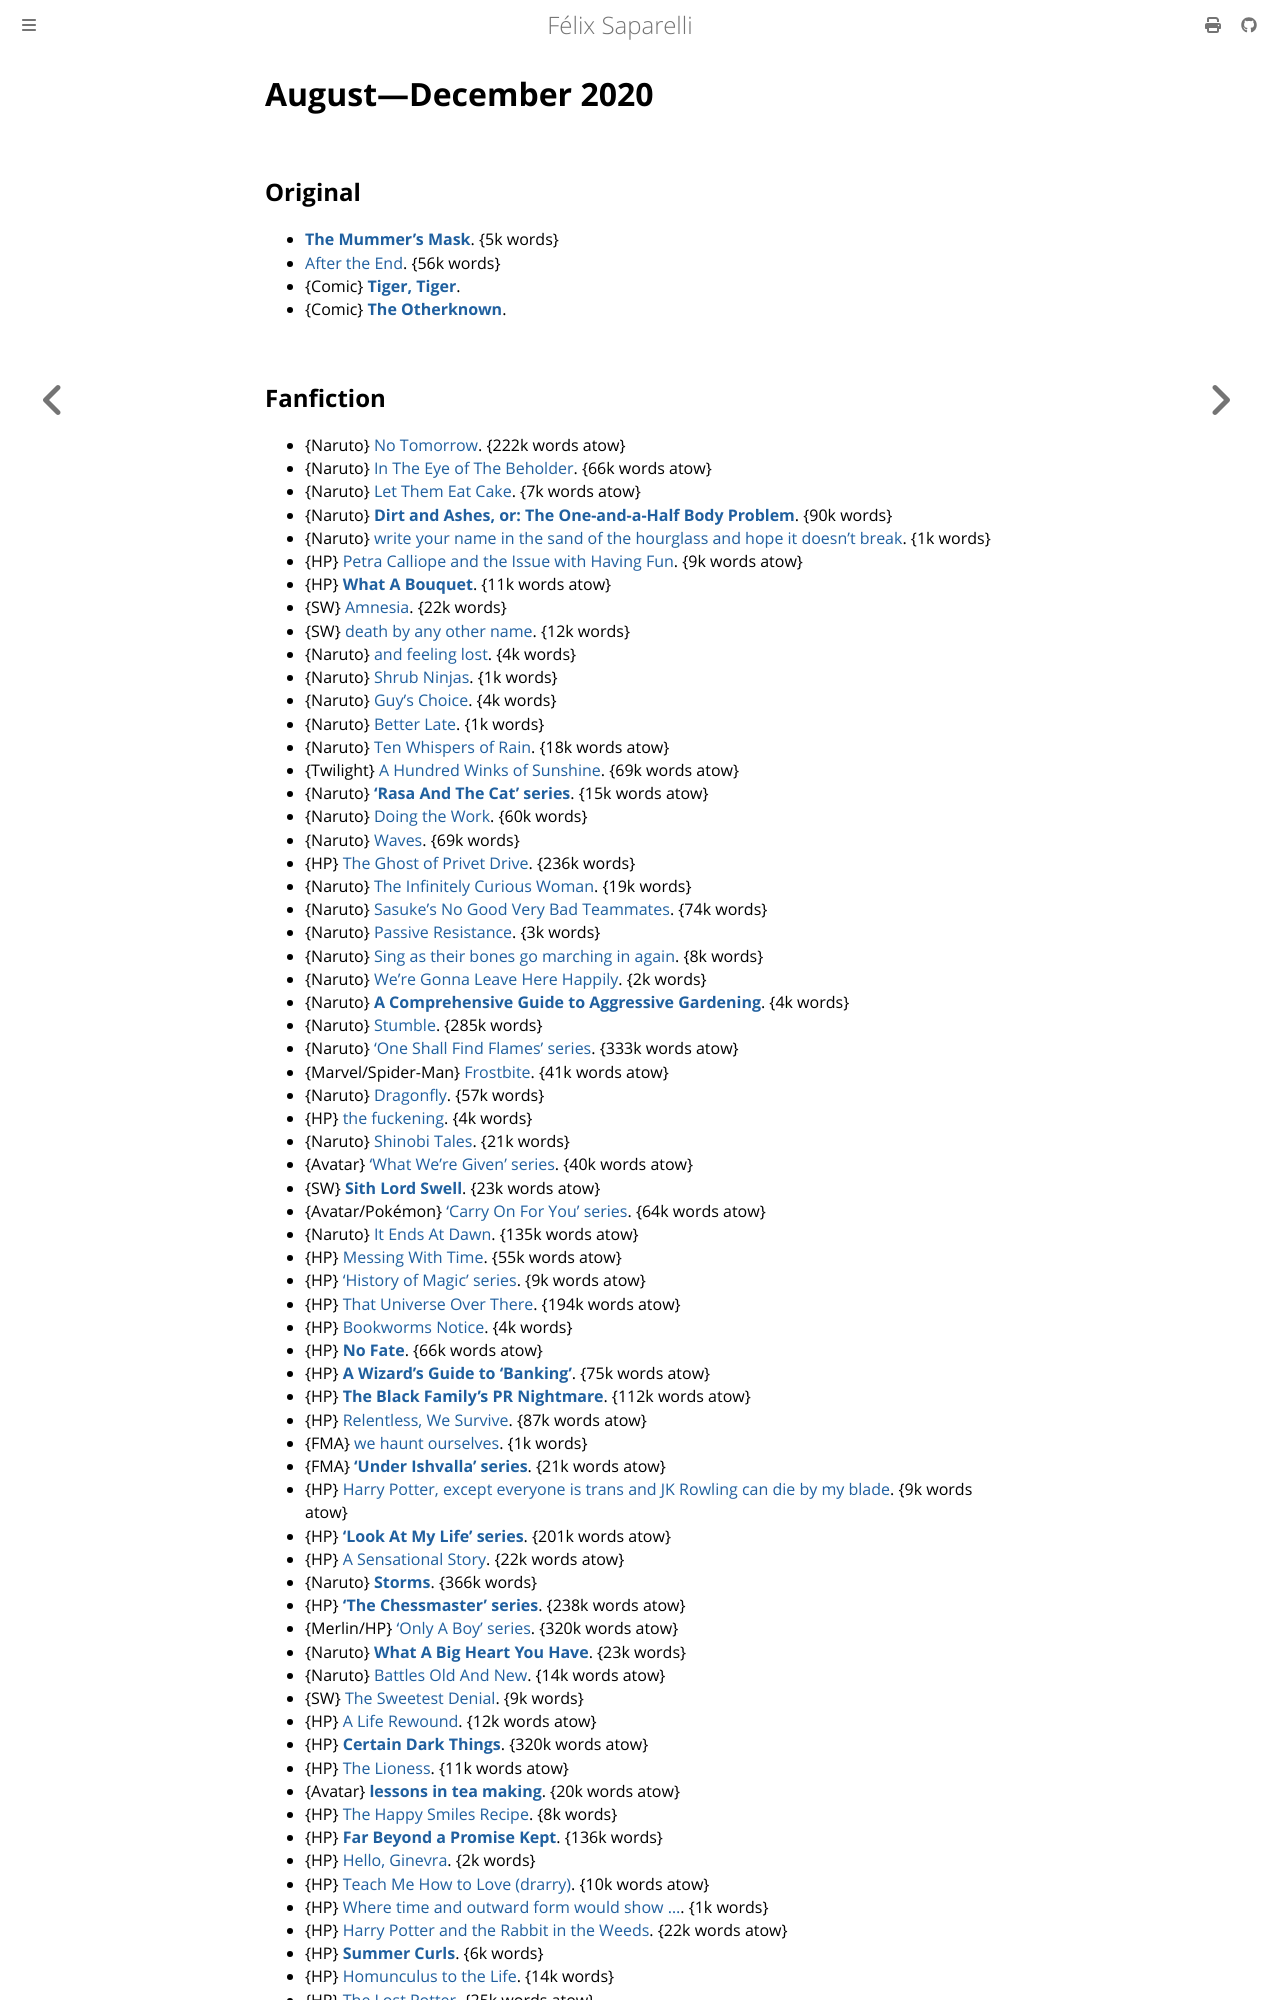

repository: passcod/blook · page: reading/2020/august-december.html · generator: mdbook

# August—December 2020

## Original

 - **[The Mummer's Mask](https://archiveofourown.org/works/17909048)**. {5k words}
 - [After the End](https://archiveofourown.org/works/17396582). {56k words}
 - {Comic} **[Tiger, Tiger](https://www.tigertigercomic.com)**.
 - {Comic} **[The Otherknown](https://www.otherknown.com)**.
